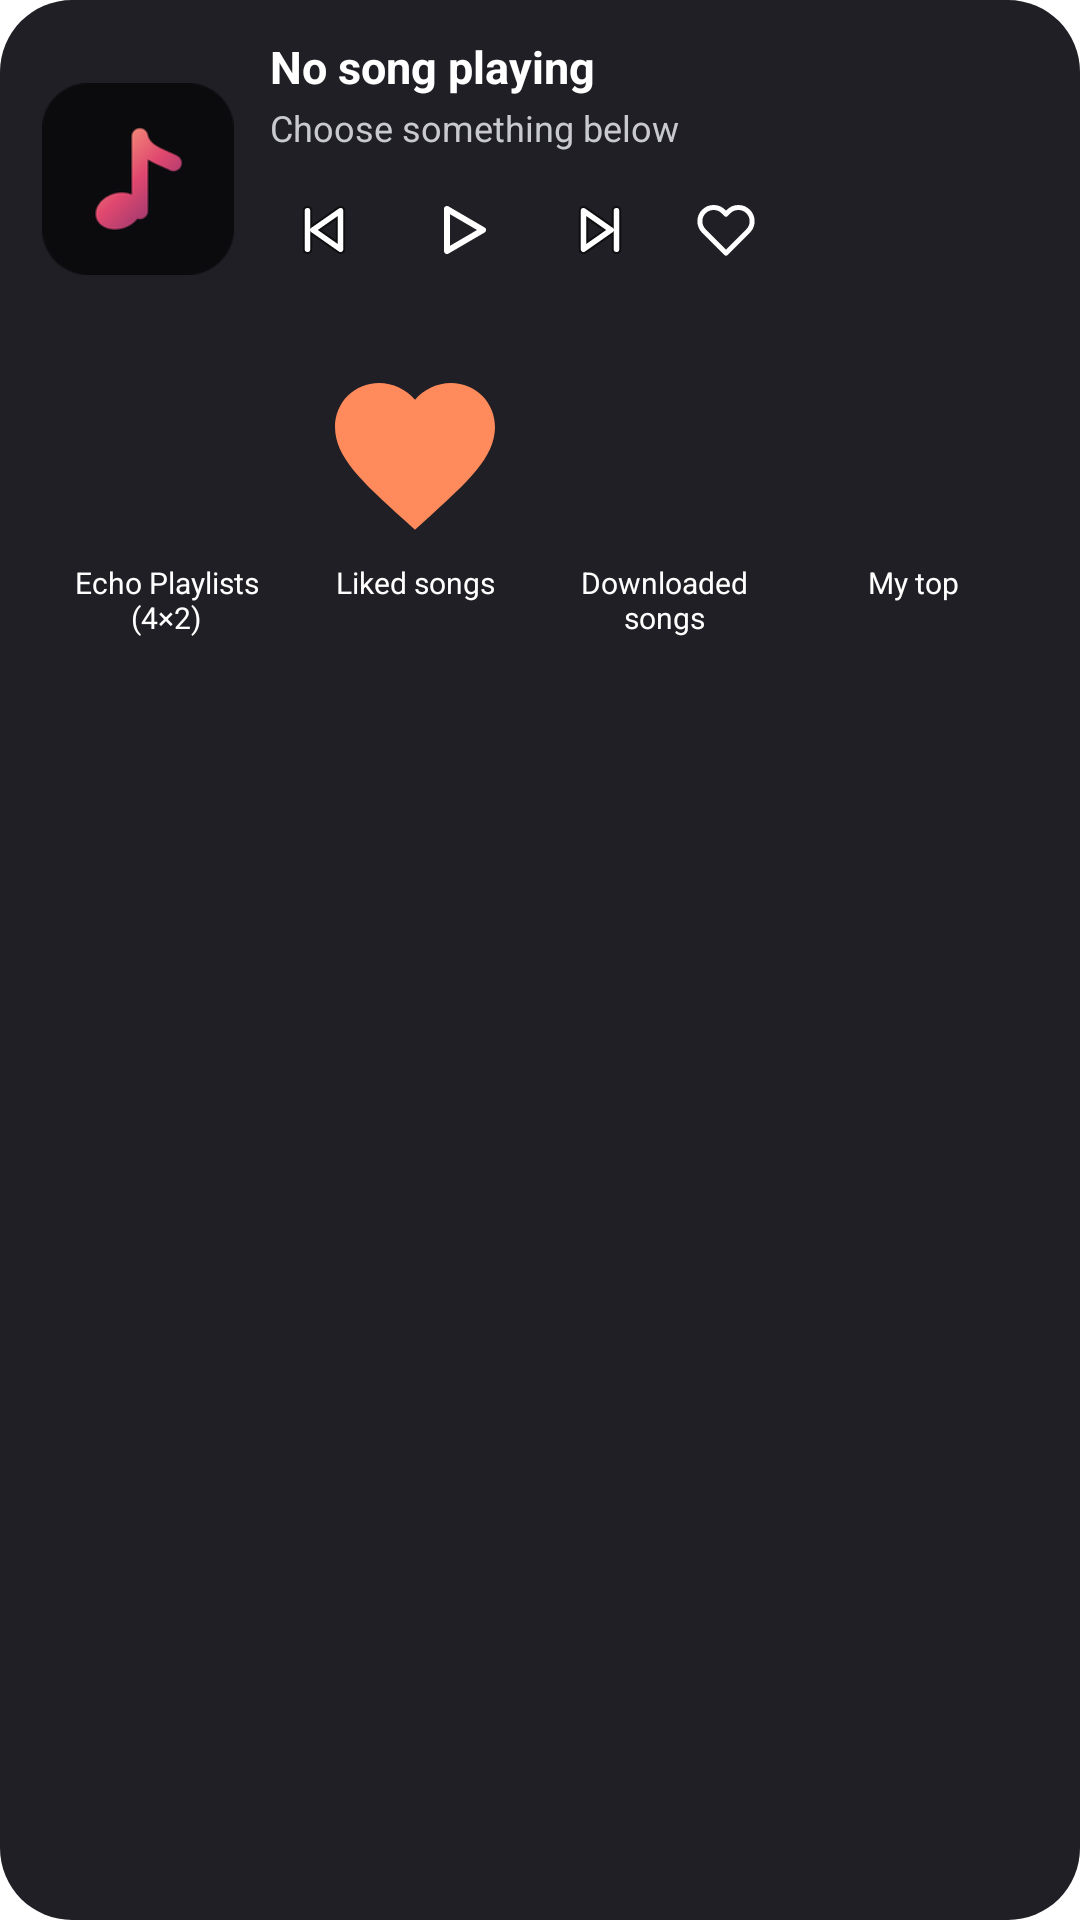

Write the Android layout XML for this screen, with the resource values it uses.
<!-- AndroidManifest.xml: application theme Theme.echomusic -->
<!-- res/layout/widget_playlist_preview.xml -->
<?xml version="1.0" encoding="utf-8"?>
<LinearLayout xmlns:android="http://schemas.android.com/apk/res/android"
    android:id="@android:id/background"
    android:layout_width="match_parent"
    android:layout_height="wrap_content"
    android:orientation="vertical"
    android:gravity="top"
    android:background="@drawable/widget_background"
    android:paddingStart="14dp"
    android:paddingEnd="14dp"
    android:paddingTop="12dp"
    android:paddingBottom="12dp"
    android:theme="@style/Theme.Widget.echomusic">

    <LinearLayout
        android:layout_width="match_parent"
        android:layout_height="wrap_content"
        android:orientation="horizontal"
        android:gravity="center_vertical">

        <ImageView
            android:layout_width="64dp"
            android:layout_height="64dp"
            android:scaleType="centerCrop"
            android:src="@mipmap/ic_launcher"
            android:contentDescription="@string/album_art" />

        <LinearLayout
            android:layout_width="0dp"
            android:layout_height="wrap_content"
            android:layout_weight="1"
            android:layout_marginStart="12dp"
            android:orientation="vertical">

            <TextView
                android:layout_width="match_parent"
                android:layout_height="wrap_content"
                android:text="@string/not_playing"
                android:textSize="15sp"
                android:textStyle="bold"
                android:textColor="@color/widget_text_primary"
                android:maxLines="1"
                android:ellipsize="end" />

            <TextView
                android:layout_width="match_parent"
                android:layout_height="wrap_content"
                android:layout_marginTop="2dp"
                android:text="@string/choose_something_below"
                android:textSize="12sp"
                android:textColor="@color/widget_text_secondary"
                android:maxLines="1"
                android:ellipsize="end" />

            <LinearLayout
                android:layout_width="match_parent"
                android:layout_height="36dp"
                android:layout_marginTop="8dp"
                android:orientation="horizontal"
                android:gravity="center_vertical">

                <ImageView
                    android:layout_width="36dp"
                    android:layout_height="36dp"
                    android:padding="7dp"
                    android:src="@drawable/ic_widget_skip_previous"
                    android:contentDescription="@string/previous" />

                <FrameLayout
                    android:layout_width="48dp"
                    android:layout_height="36dp"
                    android:layout_marginStart="4dp"
                    android:layout_marginEnd="4dp">
                    <ImageView
                        android:layout_width="24dp"
                        android:layout_height="24dp"
                        android:layout_gravity="center"
                        android:src="@drawable/ic_widget_play"
                        android:contentDescription="@string/play_pause" />
                </FrameLayout>

                <ImageView
                    android:layout_width="36dp"
                    android:layout_height="36dp"
                    android:padding="7dp"
                    android:src="@drawable/ic_widget_skip_next"
                    android:contentDescription="@string/next" />

                <ImageView
                    android:layout_width="36dp"
                    android:layout_height="36dp"
                    android:layout_marginStart="6dp"
                    android:padding="8dp"
                    android:src="@drawable/ic_widget_heart_outline_nav"
                    android:contentDescription="@string/like" />
            </LinearLayout>

            <FrameLayout
                android:layout_width="match_parent"
                android:layout_height="5dp"
                android:layout_marginTop="8dp">
                <ImageView
                    android:layout_width="match_parent"
                    android:layout_height="match_parent"
                    android:src="@drawable/widget_progress_track"
                    android:scaleType="fitXY" />
                <ImageView
                    android:layout_width="match_parent"
                    android:layout_height="match_parent"
                    android:src="@drawable/widget_progress_clip"
                    android:scaleType="fitXY" />
            </FrameLayout>
        </LinearLayout>
    </LinearLayout>

    <LinearLayout
        android:layout_width="match_parent"
        android:layout_height="wrap_content"
        android:layout_marginTop="12dp"
        android:orientation="horizontal"
        android:gravity="start">

        <LinearLayout style="@style/MetrolistPlaylistWidgetCard">
            <FrameLayout style="@style/MetrolistPlaylistWidgetArtworkFrame">
                <ImageView style="@style/MetrolistPlaylistWidgetArtwork" android:src="@drawable/playlist_play" />
                <FrameLayout style="@style/MetrolistPlaylistWidgetCardPlayButton"><ImageView style="@style/MetrolistPlaylistWidgetCardPlayIcon" /></FrameLayout>
            </FrameLayout>
            <TextView style="@style/MetrolistPlaylistWidgetCardTitle" android:text="@string/widget_playlists" />
        </LinearLayout>

        <LinearLayout style="@style/MetrolistPlaylistWidgetCard">
            <FrameLayout style="@style/MetrolistPlaylistWidgetArtworkFrame">
                <ImageView style="@style/MetrolistPlaylistWidgetArtwork" android:src="@drawable/ic_widget_heart_nav" />
                <FrameLayout style="@style/MetrolistPlaylistWidgetCardPlayButton"><ImageView style="@style/MetrolistPlaylistWidgetCardPlayIcon" /></FrameLayout>
            </FrameLayout>
            <TextView style="@style/MetrolistPlaylistWidgetCardTitle" android:text="@string/liked_songs" />
        </LinearLayout>

        <LinearLayout style="@style/MetrolistPlaylistWidgetCard">
            <FrameLayout style="@style/MetrolistPlaylistWidgetArtworkFrame">
                <ImageView style="@style/MetrolistPlaylistWidgetArtwork" android:src="@drawable/cached" />
                <FrameLayout style="@style/MetrolistPlaylistWidgetCardPlayButton"><ImageView style="@style/MetrolistPlaylistWidgetCardPlayIcon" /></FrameLayout>
            </FrameLayout>
            <TextView style="@style/MetrolistPlaylistWidgetCardTitle" android:text="@string/downloaded_songs" />
        </LinearLayout>

        <LinearLayout style="@style/MetrolistPlaylistWidgetCard">
            <FrameLayout style="@style/MetrolistPlaylistWidgetArtworkFrame">
                <ImageView style="@style/MetrolistPlaylistWidgetArtwork" android:src="@drawable/trending_up" />
                <FrameLayout style="@style/MetrolistPlaylistWidgetCardPlayButton"><ImageView style="@style/MetrolistPlaylistWidgetCardPlayIcon" /></FrameLayout>
            </FrameLayout>
            <TextView style="@style/MetrolistPlaylistWidgetCardTitle" android:text="@string/my_top" />
        </LinearLayout>
    </LinearLayout>
</LinearLayout>
<!-- resources referenced by this layout -->
<resources>
  <color name="widget_text_primary">#FFFFFF</color>
  <color name="widget_text_secondary">#C9C9D0</color>
  <!-- drawable ic_widget_heart_nav (drawable) -->
  <vector xmlns:android="http://schemas.android.com/apk/res/android"
      android:height="24dp"
      android:viewportHeight="24"
      android:viewportWidth="24"
      android:width="24dp">
      <path
          android:fillColor="#FF8A5C"
          android:pathData="M12,21.35l-1.45,-1.32C5.4,15.36 2,12.28 2,8.5 2,5.42 4.42,3 7.5,3c1.74,0 3.41,0.81 4.5,2.09C13.09,3.81 14.76,3 16.5,3 19.58,3 22,5.42 22,8.5c0,3.78 -3.4,6.86 -8.55,11.54L12,21.35z"/>
  </vector>
  <!-- drawable ic_widget_play (drawable) -->
  <vector xmlns:android="http://schemas.android.com/apk/res/android"
      android:width="24dp"
      android:height="24dp"
      android:viewportWidth="24"
      android:viewportHeight="24">
      <path
          android:pathData="M7,5 L19,12 L7,19 Z"
          android:strokeColor="@color/widget_icon_tint"
          android:strokeLineCap="round"
          android:strokeLineJoin="round"
          android:strokeWidth="2" />
  </vector>
  <!-- drawable widget_background (drawable) -->
  <?xml version="1.0" encoding="utf-8"?>
  <shape xmlns:android="http://schemas.android.com/apk/res/android"
      xmlns:tools="http://schemas.android.com/tools"
      android:shape="rectangle">
      <solid android:color="@color/widget_card_bg_color" />
      <corners android:radius="24dp" />
  </shape>
  <string name="album_art">Album art</string>
  <string name="choose_something_below">Choose something below</string>
  <string name="downloaded_songs">Downloaded songs</string>
  <string name="like">Like</string>
  <string name="liked_songs">Liked songs</string>
  <string name="my_top">My top</string>
  <string name="next">Next</string>
  <string name="not_playing">No song playing</string>
  <string name="play_pause">Play/Pause</string>
  <string name="previous">Previous</string>
  <string name="widget_playlists">Echo Playlists (4×2)</string>
  <style name="MetrolistPlaylistWidgetArtwork">
          <item name="android:layout_width">64dp</item>
          <item name="android:layout_height">64dp</item>
          <item name="android:scaleType">centerCrop</item>
          <item name="android:src">@mipmap/ic_launcher</item>
          <item name="android:contentDescription">@string/widget_playlists</item>
      </style>
  <style name="MetrolistPlaylistWidgetArtworkFrame">
          <item name="android:layout_width">64dp</item>
          <item name="android:layout_height">64dp</item>
      </style>
  <style name="MetrolistPlaylistWidgetCard">
          <item name="android:layout_width">0dp</item>
          <item name="android:layout_height">wrap_content</item>
          <item name="android:layout_weight">1</item>
          <item name="android:orientation">vertical</item>
          <item name="android:gravity">center_horizontal</item>
      </style>
  <style name="MetrolistPlaylistWidgetCardPlayButton">
          <item name="android:layout_width">26dp</item>
          <item name="android:layout_height">26dp</item>
          <item name="android:layout_gravity">bottom|end</item>
          <item name="android:layout_marginEnd">3dp</item>
          <item name="android:layout_marginBottom">3dp</item>
      </style>
  <style name="MetrolistPlaylistWidgetCardPlayIcon">
          <item name="android:layout_width">15dp</item>
          <item name="android:layout_height">15dp</item>
          <item name="android:layout_gravity">center</item>
          <item name="android:src">@drawable/ic_widget_play_low</item>
          <item name="android:contentDescription">@string/play</item>
      </style>
  <style name="Theme.Widget.echomusic" parent="@android:style/Theme.DeviceDefault.DayNight">
          <item name="android:colorBackground">#E6E1E5</item>
      </style>
  <color name="widget_on_tertiary_container">#FFFFFF</color>
  <color name="widget_icon_tint">#FFFFFF</color>
  <color name="widget_card_bg_color">#1F1F25</color>
  <string name="play">Play</string>
</resources>
